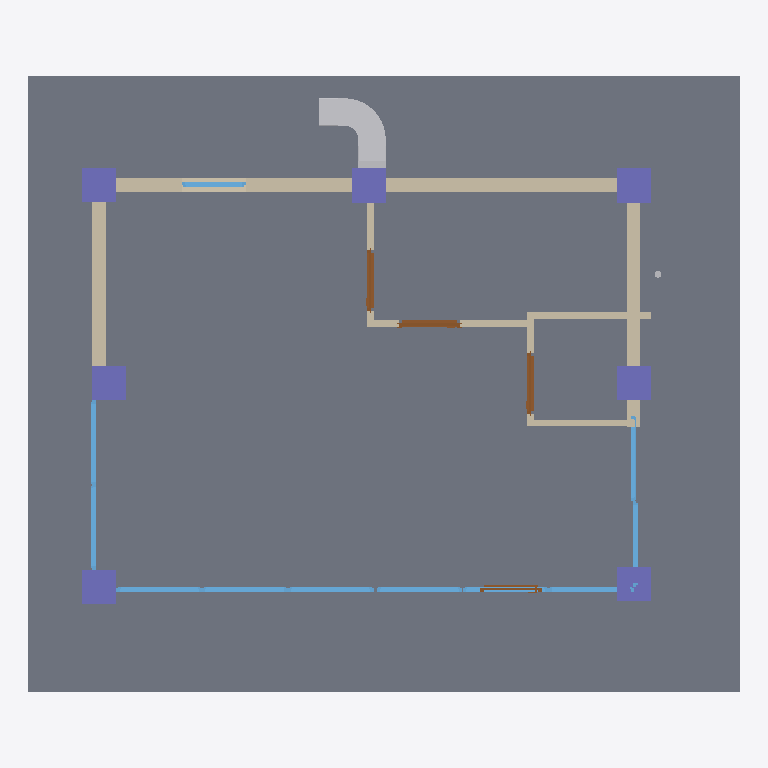
Plan cut of the same IFC building model at storey 'My Storey' (level 0.00 m, cut at 1.40 m), seen from above with north up, elements coloured by IFC class (only those large enough to see are counted): 11 windows (light blue), 8 walls (beige), 7 columns (violet), 5 other elements (light grey), 4 doors (brown), 2 slabs (grey). Cut surfaces are drawn darker.
Extent 10.4 m × 9.0 m × 4.7 m (x, y, z). Storeys (1): My Storey at 0.00 m. Elements (83): 11 IfcCableFitting, 11 IfcWindow, 10 IfcCableSegment, 10 IfcDuctFitting, 10 IfcDuctSegment, 8 IfcWall, 7 IfcColumn, 6 IfcBeam, 6 IfcSlab, 4 IfcDoor.

HEADER;
FILE_DESCRIPTION(('ViewDefinition[DesignTransferView]'),'2;1');
FILE_NAME('minicapstonecr.ifc','2026-11-15T02:10:44+08:00',(''),(''),'IfcOpenShell 0.9.0.post1','Bonsai 0.9.0-post1','Nobody');
FILE_SCHEMA(('IFC4'));
ENDSEC;
DATA;
#1=IFCPROJECT('0BrvtUC2H1kBp3DPLVOMg$',$,'My Project',$,$,$,$,(#10,#22),#5);
#27=IFCSITE('1pGaUeSgLERO6adNm7nRKQ',$,'My Site',$,$,#50,$,$,$,$,$,$,$,$);
#33=IFCBUILDING('0Y2KwubDP4zBj4H_hDGwF0',$,'My Building',$,$,#56,$,$,$,$,$,$);
#39=IFCBUILDINGSTOREY('0jc3Nhw615xOvCwv9ERnqN',$,'My Storey',$,$,#62,$,$,$,$);
#94=IFCSLAB('1dikzZL3fFAhYnmtFcFtYp',$,'Slab',$,$,#284614,#110,$,$);
#193047=IFCSLAB('2qX_E$Ekv6EwDAQc5uqz9V',$,'Slab',$,$,#193073,#193061,$,$);
#236=IFCWALL('2dXHyq6PP8Lf4NVrZfdWqI',$,'Wall',$,$,#916,#242,$,$);
#711=IFCWALL('2lJp7W7798W9k1F2ocNWn0',$,'Wall',$,$,#892,#722,$,$);
#584=IFCWALL('3P4z5T4$90_RX36BtjQQWQ',$,'Wall',$,$,#978,#590,$,$);
#9895=IFCDUCTFITTING('29VZQx4$v7SRCrwl02l2It',$,'DuctFitting',$,$,#9926,#9903,$,$);
#1871=IFCCOLUMN('0wjnKJWIf5ePVV39mny$77',$,'Column',$,$,#6343,#1882,$,$);
#1893=IFCCOLUMN('3fl_xhPp534eQezscPjTRl',$,'Column',$,$,#6348,#1904,$,$);
#935=IFCCOLUMN('1LVmmIonH3mhk3teS5hacG',$,'Column',$,$,#1801,#947,$,$);
#1849=IFCCOLUMN('3$XNThjKrDquEtvsP1CfyV',$,'Column',$,$,#6338,#1860,$,$);
#1915=IFCCOLUMN('0d5Rr_VZfEfQ5g74UCGRFz',$,'Column',$,$,#6353,#1926,$,$);
#1937=IFCCOLUMN('2A4NTB5J99ZvHVSJkTwZg5',$,'Column',$,$,#6358,#1948,$,$);
#1827=IFCCOLUMN('3Df3XoTkT7ifJETPNxtrfy',$,'Column',$,$,#6333,#1838,$,$);
#1482=IFCWALL('0$e74Tf5X50QsNfWvv0oVc',$,'Wall',$,$,#6415,#1488,$,$);
#1399=IFCWALL('2kfBMo8l91YQVgUjZXbFG2',$,'Wall',$,$,#1775,#1405,$,$);
#1532=IFCWALL('3u965_DBT75hsiLpIGwxYp',$,'Wall',$,$,#1720,#1538,$,$);
#9046=IFCDUCTSEGMENT('1rm4NCqln7VhATvtjKSBuk',$,'DuctSegment',$,$,#9053,#9057,$,$);
#192927=IFCDOOR('1W9Qgg0LD6uxAg$3r$Mohg',$,'Door',$,$,#192975,#192935,$,2.0,0.8999999761581421,$,$,$);
#284155=IFCWINDOW('2WD$w6Y_H7gQCcusK2$k4M',$,'Window',$,$,#284273,#284164,$,2.502089023590088,1.2518151998519897,$,.SINGLE_PANEL.,$);
#284274=IFCWINDOW('1EGwtVz992tAG54v7xo3xD',$,'Window',$,$,#284619,#284282,$,2.502089023590088,1.2518151998519897,$,$,$);
#284302=IFCWINDOW('0bzjCs93968R3ZwcB5IIAP',$,'Window',$,$,#284624,#284310,$,2.502089023590088,1.2518151998519897,$,$,$);
#284498=IFCWINDOW('0TOvwkQlzAb8EjrQKVfM75',$,'Window',$,$,#284644,#284506,$,2.502089023590088,1.2518151998519897,$,$,$);
#284330=IFCWINDOW('10gA$5Bhr0Dg4ch6soSdST',$,'Window',$,$,#284629,#284338,$,2.502089023590088,1.2518151998519897,$,$,$);
#192862=IFCDOOR('0LcXBfGGfDiuuyp62oFGJE',$,'Door',$,$,#192926,#192871,$,2.0,0.8999999761581421,$,$,$);
#192976=IFCDOOR('27PxnxwRz38xWZViAchQkU',$,'Door',$,$,#193024,#192984,$,2.0,0.8999999761581421,$,$,$);
#9081=IFCDUCTSEGMENT('13rNZn1D54hBlEh5bWi4Mq',$,'DuctSegment',$,$,#9867,#9092,$,$);
#284526=IFCWINDOW('02zW7SlyjEOxivLyy_sRfv',$,'Window',$,$,#284649,#284534,$,2.502089023590088,1.2518151998519897,$,$,$);
#1373=IFCWALL('1AFjNL$0rAuxR$gav3$3SI',$,'Wall',$,$,#1796,#1380,$,$);
#284554=IFCWINDOW('0Qeu7QPVjBuenaUvQQaqdf',$,'Window',$,$,#284654,#284562,$,2.502089023590088,1.2518151998519897,$,$,$);
#284386=IFCWINDOW('3Qvb9y8nH3K8oAAmZ$SDgH',$,'Window',$,$,#284639,#284394,$,2.502089023590088,1.2518151998519897,$,$,$);
#284582=IFCWINDOW('3NZ90dDNX2dAyEwrsJVjIr',$,'Window',$,$,#284659,#284590,$,2.502089023590088,1.2518151998519897,$,$,$);
#1507=IFCWALL('1I$0g3wSr7GxXbQNUm7kk9',$,'Wall',$,$,#6447,#1513,$,$);
#285036=IFCWINDOW('1_h454i5r82fwYeZhtJ$jN',$,'Window',$,$,#285442,#285045,$,0.8999999761581421,0.9396730661392212,$,.SINGLE_PANEL.,$);
#284358=IFCWINDOW('37JndXOln77vmor5mpY$fF',$,'Window',$,$,#284634,#284366,$,2.502089023590088,1.2518151998519897,$,$,$);
#284774=IFCDOOR('15__BAoH9A_9pWFy52UO1J',$,'Door',$,$,#284802,#284783,$,2.0,0.8999999761581421,$,$,$);
#10258=IFCDUCTFITTING('1gGj0gs158OQmvlgLjFkXp',$,'DuctFitting',$,$,#10295,#10270,$,$);
#6746=IFCCABLESEGMENT('3$i90riUjE1frp9Xy$KD8i',$,'CableSegment',$,$,#10519,#6757,$,$);
ENDSEC;
